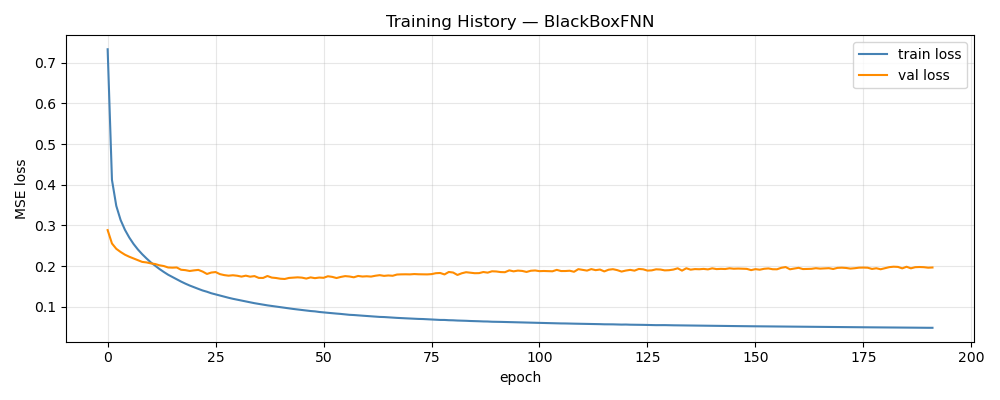

Data behind this chart, as committed beside it:
epoch, train_loss, val_loss, train_rmse, val_rmse, w_d, w_p
1, 0.7329, 0.2884, 0.7817, 0.1287, 1, 0.00000000
2, 0.4118, 0.2555, 0.588, 0.1194, 1, 0.00000000
3, 0.3479, 0.2424, 0.5423, 0.1157, 1, 0.00000000
4, 0.3132, 0.2346, 0.5153, 0.1137, 1, 0.00000000
5, 0.2892, 0.228, 0.4956, 0.1121, 1, 0.00000000
6, 0.2702, 0.2229, 0.4791, 0.1108, 1, 0.00000000
7, 0.2543, 0.2188, 0.4648, 0.1096, 1, 0.00000000
8, 0.2408, 0.2147, 0.4522, 0.1087, 1, 0.00000000
9, 0.2291, 0.2102, 0.4411, 0.1075, 1, 0.00000000
10, 0.2187, 0.2089, 0.4308, 0.107, 1, 0.00000000
11, 0.209, 0.2066, 0.4212, 0.1064, 1, 0.00000000
12, 0.2008, 0.205, 0.4127, 0.1057, 1, 0.00000000
13, 0.1928, 0.2019, 0.4043, 0.1047, 1, 0.00000000
14, 0.1855, 0.2, 0.3964, 0.1038, 1, 0.00000000
15, 0.1787, 0.1965, 0.3891, 0.103, 1, 0.00000000
16, 0.1731, 0.1961, 0.3827, 0.1024, 1, 0.00000000
17, 0.1672, 0.1966, 0.3762, 0.1024, 1, 0.00000000
18, 0.1619, 0.1909, 0.37, 0.1012, 1, 0.00000000
19, 0.1568, 0.19, 0.3641, 0.1012, 1, 0.00000000
20, 0.1521, 0.1879, 0.3585, 0.1015, 1, 0.00000000
21, 0.148, 0.1894, 0.3535, 0.1003, 1, 0.00000000
22, 0.1439, 0.1906, 0.3486, 0.1003, 1, 0.00000000
23, 0.14, 0.1864, 0.3437, 0.09982, 1, 0.00000000
24, 0.1369, 0.1806, 0.3398, 0.09876, 1, 0.00000000
25, 0.1331, 0.1841, 0.3352, 0.09876, 1, 0.00000000
26, 0.1303, 0.1852, 0.3315, 0.09951, 1, 0.00000000
27, 0.1273, 0.1802, 0.3276, 0.0985, 1, 0.00000000
28, 0.1247, 0.1778, 0.3243, 0.09743, 1, 0.00000000
29, 0.122, 0.1763, 0.3208, 0.09817, 1, 0.00000000
30, 0.1195, 0.1774, 0.3174, 0.09754, 1, 0.00000000
31, 0.1173, 0.1762, 0.3145, 0.0983, 1, 0.00000000
32, 0.1148, 0.1741, 0.3112, 0.09753, 1, 0.00000000
33, 0.113, 0.1764, 0.3087, 0.09774, 1, 0.00000000
34, 0.1109, 0.1739, 0.3058, 0.0979, 1, 0.00000000
35, 0.1088, 0.1753, 0.3029, 0.09758, 1, 0.00000000
36, 0.107, 0.1709, 0.3003, 0.09705, 1, 0.00000000
37, 0.1052, 0.1708, 0.2979, 0.09699, 1, 0.00000000
38, 0.1034, 0.1755, 0.2953, 0.09791, 1, 0.00000000
39, 0.1019, 0.1717, 0.2933, 0.09667, 1, 0.00000000
40, 0.1003, 0.1706, 0.291, 0.09638, 1, 0.00000000
41, 0.09879, 0.1689, 0.2888, 0.09608, 1, 0.00000000
42, 0.09728, 0.1682, 0.2866, 0.09585, 1, 0.00000000
43, 0.09576, 0.1708, 0.2843, 0.09667, 1, 0.00000000
44, 0.09455, 0.1714, 0.2825, 0.09627, 1, 0.00000000
45, 0.0933, 0.1723, 0.2807, 0.09704, 1, 0.00000000
46, 0.092, 0.1715, 0.2787, 0.09654, 1, 0.00000000
47, 0.09065, 0.1693, 0.2766, 0.09571, 1, 0.00000000
48, 0.08947, 0.1721, 0.2749, 0.09669, 1, 0.00000000
49, 0.08863, 0.1703, 0.2736, 0.09612, 1, 0.00000000
50, 0.08716, 0.1718, 0.2715, 0.09673, 1, 0.00000000
51, 0.08622, 0.1711, 0.27, 0.09679, 1, 0.00000000
52, 0.08512, 0.1749, 0.2683, 0.09736, 1, 0.00000000
53, 0.08402, 0.1734, 0.2666, 0.09627, 1, 0.00000000
54, 0.08319, 0.1706, 0.2654, 0.09637, 1, 0.00000000
55, 0.08232, 0.1733, 0.264, 0.09717, 1, 0.00000000
56, 0.08116, 0.1753, 0.2621, 0.09724, 1, 0.00000000
57, 0.08014, 0.1743, 0.2605, 0.09757, 1, 0.00000000
58, 0.07964, 0.1724, 0.2597, 0.09662, 1, 0.00000000
59, 0.07877, 0.1757, 0.2583, 0.09724, 1, 0.00000000
60, 0.07804, 0.1743, 0.2571, 0.0968, 1, 0.00000000
... 132 more rows
